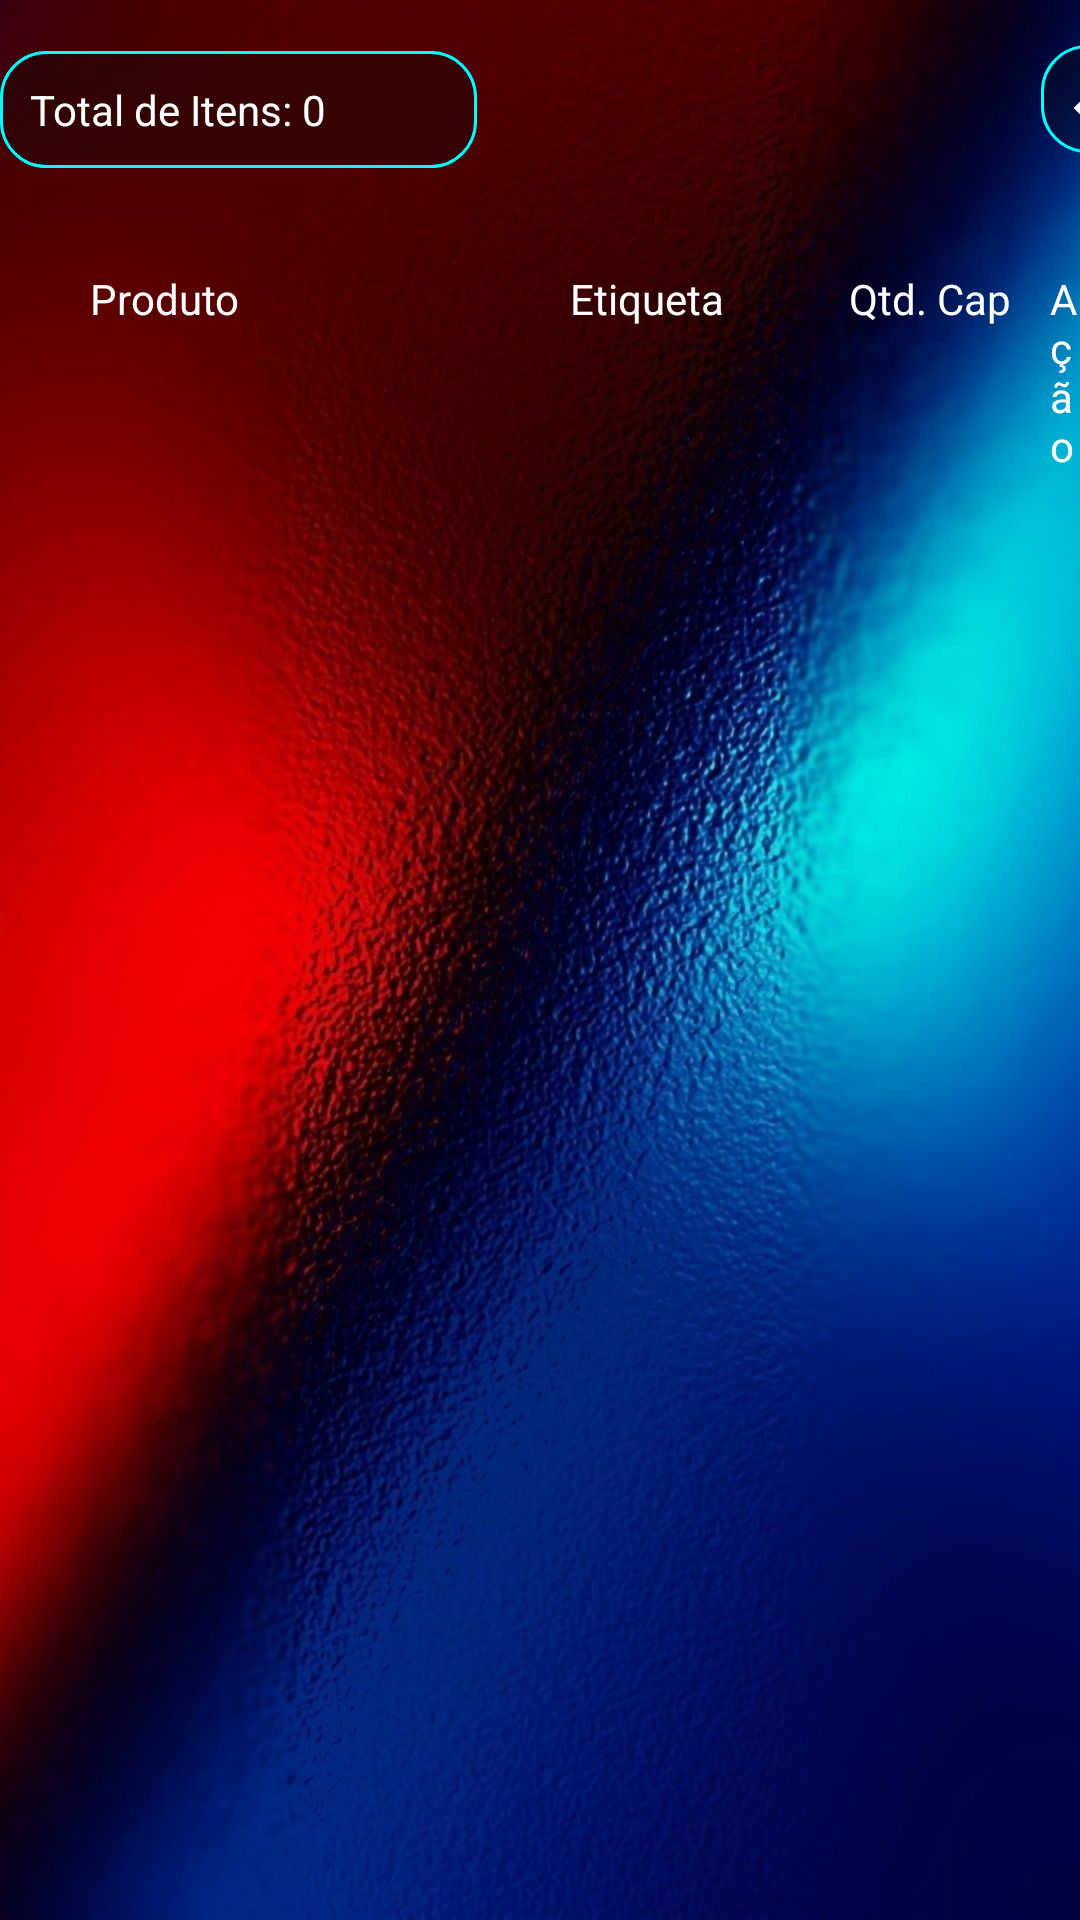

Here is an Android app screen rendered from its layout file. Give the layout XML and the strings, colors and styles it references.
<!-- AndroidManifest.xml: application theme Theme.AppCompat.NoActionBar -->
<!-- res/layout/activity_lista_itens_etiqueta.xml -->
<?xml version="1.0" encoding="utf-8"?>
<androidx.coordinatorlayout.widget.CoordinatorLayout xmlns:android="http://schemas.android.com/apk/res/android"
    xmlns:app="http://schemas.android.com/apk/res-auto"
    xmlns:tools="http://schemas.android.com/tools"
    android:layout_width="match_parent"
    android:layout_height="match_parent"
    android:background="@drawable/screen4">


    <TextView
        android:id="@+id/textViewEtq"
        android:layout_width="wrap_content"
        android:layout_height="wrap_content"
        android:layout_marginStart="30dp"
        android:layout_marginTop="90dp"
        android:layout_marginEnd="8dp"
        android:layout_marginBottom="8dp"
        android:text="Produto"
        android:textColor="@android:color/background_light"
        android:textSize="14sp"
        app:layout_constraintBottom_toBottomOf="parent"
        app:layout_constraintEnd_toEndOf="parent"
        app:layout_constraintHorizontal_bias="0.093"
        app:layout_constraintStart_toStartOf="parent"
        app:layout_constraintTop_toTopOf="parent"
        app:layout_constraintVertical_bias="0.008" />

    <TextView
        android:id="@+id/textView4Etq"
        android:layout_width="wrap_content"
        android:layout_height="wrap_content"
        android:layout_marginStart="283dp"
        android:layout_marginTop="90dp"
        android:layout_marginEnd="8dp"
        android:text="Qtd. Cap"
        android:textColor="@android:color/background_light"
        android:textSize="14sp"
        app:layout_constraintEnd_toEndOf="parent"
        app:layout_constraintHorizontal_bias="0.702"
        app:layout_constraintStart_toStartOf="parent"
        app:layout_constraintTop_toTopOf="parent"
        app:layout_constraintVertical_bias="0.007" />


    <androidx.recyclerview.widget.RecyclerView
        android:id="@+id/recyclerViewEtq"
        android:layout_width="376dp"
        android:layout_height="609dp"
        android:layout_marginLeft="20dp"
        android:layout_marginTop="117dp" />

    <Button
        android:id="@+id/btnInicioEtq1"
        android:layout_width="43dp"
        android:layout_height="36dp"
        android:layout_marginLeft="347dp"
        android:layout_marginTop="15dp"
        android:background="@drawable/button_layout_custom"
        android:drawableRight="@drawable/back_icon_icons_com_71028__1_"
        android:textColor="@android:color/background_light" />

    <TextView
        android:id="@+id/textView2Etq"
        android:layout_width="wrap_content"
        android:layout_height="wrap_content"
        android:layout_marginStart="350dp"
        android:layout_marginTop="90dp"
        android:text="Ação"
        android:textColor="@color/white"
        android:textSize="14sp" />

    <TextView
        android:id="@+id/textView1Etq"
        android:layout_width="wrap_content"
        android:layout_height="wrap_content"
        android:layout_marginStart="190dp"
        android:layout_marginTop="90dp"
        android:text="Etiqueta"
        android:textColor="@color/white"
        android:textSize="14sp" />

    <TextView
        android:id="@+id/totalItemsTextView"
        android:layout_width="159dp"
        android:layout_height="wrap_content"
        android:layout_marginTop="17dp"
        android:background="@drawable/button_layout_custom"
        android:text="Total de Itens: 0"
        android:textAlignment="textStart"
        android:textColor="@android:color/background_light" />

</androidx.coordinatorlayout.widget.CoordinatorLayout>
<!-- resources referenced by this layout -->
<resources>
  <color name="white">#FFFFFFFF</color>
  <!-- drawable back_icon_icons_com_71028__1_ (drawable) -->
  <vector android:height="24dp" android:viewportHeight="512"
      android:viewportWidth="512" android:width="24dp" xmlns:android="http://schemas.android.com/apk/res/android">
      <path android:fillColor="#fff"
          android:pathData="M395.4,12.5c13.8,28 23.3,58 26.5,84.5 1.6,12.4 1.4,38 -0.4,47.9 -6.1,35 -22.7,61.1 -50.5,79.6 -29.7,19.7 -74.5,30.5 -126.7,30.5l-12.3,-0 0,-63.2 0,-63.3 -95.7,95.8 -95.8,95.7 95.8,95.7 95.7,95.8 0,-61.8 0,-61.7 11.8,-0c48.8,-0 92.9,-9.4 128.7,-27.4 20,-10.1 31.6,-18.5 47.6,-34.5 15.1,-15.2 24.1,-27.7 32.6,-45.1 27.8,-57.3 24.9,-128.4 -8,-199.2 -11.7,-25.1 -33,-57.1 -50.1,-75.3l-4.7,-5 5.5,11z" android:strokeColor="#00000000"/>
  </vector>
  <!-- drawable button_layout_custom (drawable) -->
  <?xml version="1.0" encoding="utf-8"?>
  <shape xmlns:android="http://schemas.android.com/apk/res/android" >
      <stroke
          android:width="1dp"
          android:color="#00FFFF" />
      <solid
          android:color="#52090808"
          android:paddingLeft="10dp"
          android:paddingTop="10dp"/>
      <corners
          android:radius="15dp"/>
      <padding
          android:left="10dp"
          android:top="10dp"
          android:right="10dp"
          android:bottom="10dp" />
  
  </shape>
  <!-- drawable screen4: jpg bitmap (drawable, 131658 bytes) -->
</resources>
